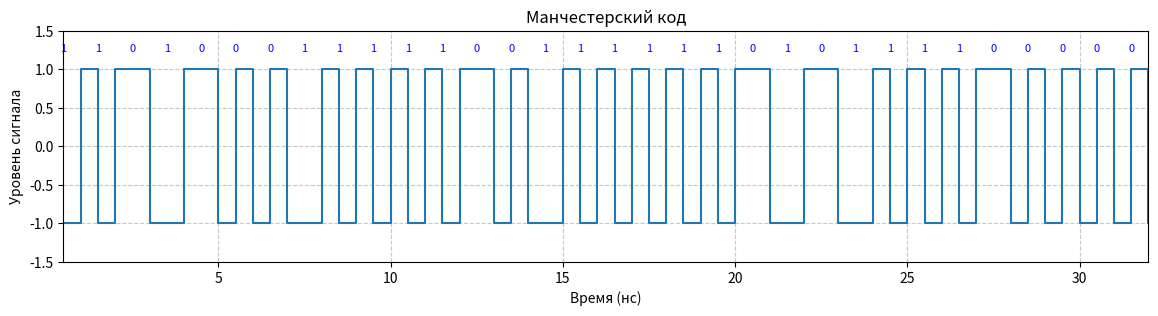
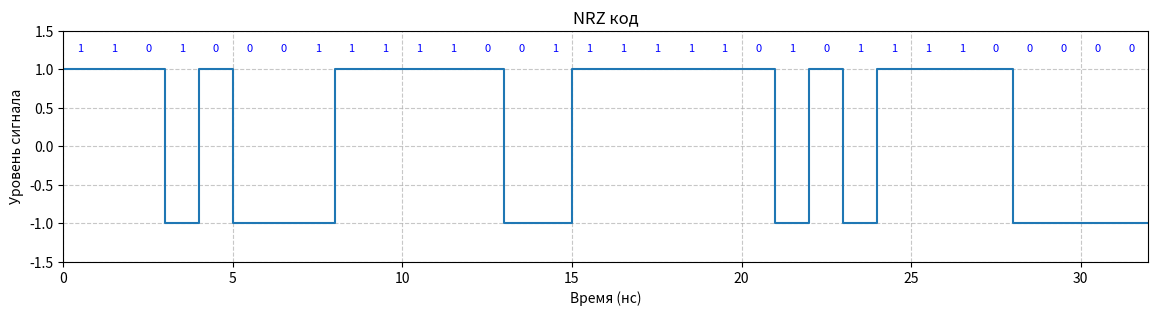
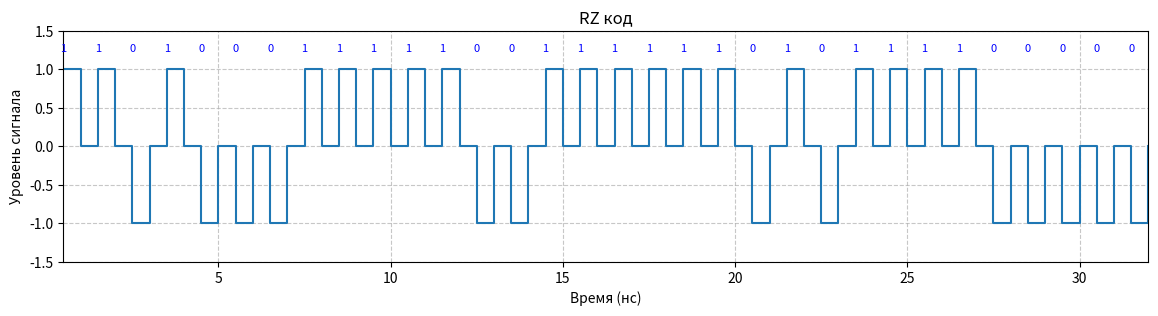
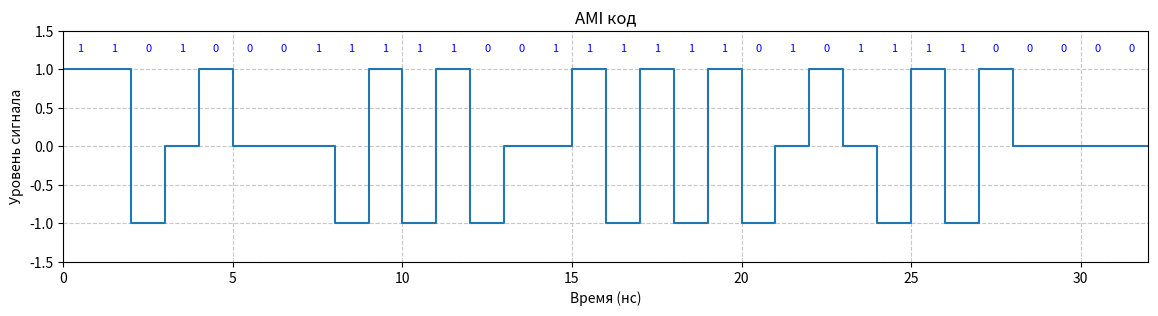
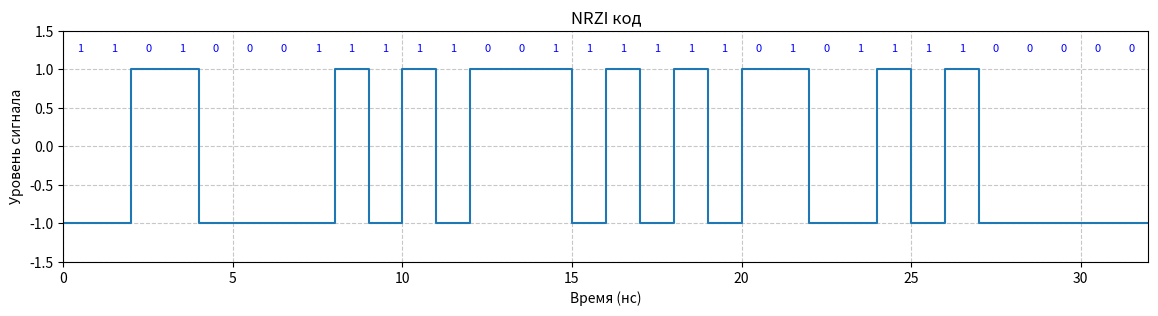

These charts were generated, in order, by the following Python code:
import numpy as np
import matplotlib.pyplot as plt
import itertools


# Функция для поиска самой длинной последовательности одинаковых битов
def find_longest_run(bits_string):
    return max(len(list(g)) for k, g in itertools.groupby(bits_string))


# Первые 4 байта исходного сообщения
data_bytes = [0xD1, 0xF3, 0xF5, 0xE0]

# Перевод в двоичный вид
data_bits = "".join(f"{byte:08b}" for byte in data_bytes)
print("Бинарное представление:", data_bits)
print("-" * 30)

# Параметры
C = 1e9  # пропускная способность канала, Гц
T_bit = 1 / C  # длительность одного бита, с


# --- Вспомогательные функции для графиков (без изменений) ---
def plot_signal(time, signal, title, bits=None):
    plt.figure(figsize=(14, 3))
    plt.step(time, signal, where="post", linewidth=1.5)
    plt.ylim(-1.5, 1.5)
    plt.xlim(time[0], time[-1])
    plt.title(title)
    plt.xlabel("Время (нс)")
    plt.ylabel("Уровень сигнала")
    plt.grid(True, which="both", linestyle="--", alpha=0.7)
    if bits is not None:
        for i, b in enumerate(bits):
            T_ns = T_bit * 1e9
            plt.text(
                (i + 0.5) * T_ns,
                1.2,
                b,
                ha="center",
                va="bottom",
                fontsize=8,
                color="blue",
            )
    plt.show()


def make_time(len_signal, step):
    return np.cumsum([0] + [step] * len_signal)[1:]


# 1. Манчестерский код
manchester = []
for bit in data_bits:
    manchester.extend([-1, 1] if bit == "1" else [1, -1])
t_m = make_time(len(data_bits) * 2, T_bit / 2) * 1e9
plot_signal(t_m, manchester, "Манчестерский код", bits=data_bits)

f_v, f_n = C, C / 2
f_sr = (f_v + f_n) / 2
S = f_v - f_n
print(
    f"Манчестер: f_в={f_v/1e6:.1f} МГц, f_н={f_n/1e6:.1f} МГц, f_ср={f_sr/1e6:.1f} МГц, S={S/1e6:.1f} МГц"
)
print("-" * 30)

# 2. NRZ
nrz = [1 if b == "1" else -1 for b in data_bits]
t_nrz = np.linspace(0, len(data_bits) * T_bit, len(data_bits) + 1) * 1e9
plot_signal(t_nrz, [nrz[0]] + nrz, "NRZ код", bits=data_bits)

# <<< ИСПРАВЛЕНО: Расчет f_н на основе реальных данных (N=5)
N_nrz = find_longest_run(data_bits)  # N=5 для '00000'
f_v = C / 2
f_n = C / (2 * N_nrz)
f_sr = (f_v + f_n) / 2
S = f_v - f_n
print(
    f"NRZ (N={N_nrz}): f_в={f_v/1e6:.1f} МГц, f_н={f_n/1e6:.1f} МГц, f_ср={f_sr/1e6:.1f} МГц, S={S/1e6:.1f} МГц"
)
print("-" * 30)


# 3. RZ
rz = []
for bit in data_bits:
    rz.extend([1, 0] if bit == "1" else [-1, 0])
t_rz = make_time(len(data_bits) * 2, T_bit / 2) * 1e9
plot_signal(t_rz, rz, "RZ код", bits=data_bits)

f_v, f_n = C, C / 4
f_sr = (f_v + f_n) / 2
S = f_v - f_n
print(
    f"RZ: f_в={f_v/1e6:.1f} МГц, f_н={f_n/1e6:.1f} МГц, f_ср={f_sr/1e6:.1f} МГц, S={S/1e6:.1f} МГц"
)
print("-" * 30)

# 4. AMI
ami = []
last = -1
for bit in data_bits:
    if bit == "0":
        ami.append(0)
    else:
        last *= -1
        ami.append(last)
t_ami = np.linspace(0, len(data_bits) * T_bit, len(data_bits) + 1) * 1e9
plot_signal(t_ami, [ami[0]] + ami, "AMI код", bits=data_bits)

# <<< ИСПРАВЛЕНО: Расчет f_н на основе самой длинной серии нулей (N=5)
N_ami = max(len(list(g)) for k, g in itertools.groupby(data_bits) if k == "0")
f_v = C / 2
f_n = C / (2 * N_ami)
f_sr = (f_v + f_n) / 2
S = f_v - f_n
print(
    f"AMI (N={N_ami}): f_в={f_v/1e6:.1f} МГц, f_н={f_n/1e6:.1f} МГц, f_ср={f_sr/1e6:.1f} МГц, S={S/1e6:.1f} МГц"
)
print("-" * 30)

# 5. NRZI
nrzi = []
prev = 1
for bit in data_bits:
    if bit == "1":
        prev *= -1
    nrzi.append(prev)
t_nrzi = np.linspace(0, len(data_bits) * T_bit, len(data_bits) + 1) * 1e9
plot_signal(t_nrzi, [nrzi[0]] + nrzi, "NRZI код", bits=data_bits)

# <<< ИСПРАВЛЕНО: Расчет f_н на основе самой длинной серии нулей (N=5)
N_nrzi = max(len(list(g)) for k, g in itertools.groupby(data_bits) if k == "0")
f_v = C / 2
f_n = C / (2 * N_nrzi)
f_sr = (f_v + f_n) / 2
S = f_v - f_n
print(
    f"NRZI (N={N_nrzi}): f_в={f_v/1e6:.1f} МГц, f_н={f_n/1e6:.1f} МГц, f_ср={f_sr/1e6:.1f} МГц, S={S/1e6:.1f} МГц"
)
print("-" * 30)
